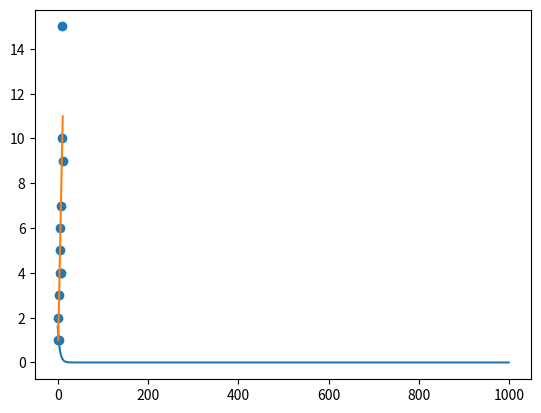

Write Python code to recreate this figure.
import numpy as np
import matplotlib.pyplot as plt

# =============================================================================
# gradient descent
# =============================================================================
x = np.arange(-3,4,1)

def func(x):
    y = x**2
    return y

y = [func(x) for x in x]

# derivative of function
def deriv_func(x):
    y = 2*x
    return y

# initialize values for optimization
x_vals = []
x=2
learn = .1
for i in range(1000):
    x = x - deriv_func(x)*learn
    x_vals.append(x)
plt.plot(x_vals)


# =============================================================================
# simple lr with gradient descent
# =============================================================================
# set up and plot points
x_points = [1,1,2,3,4,5,6,7,8,9,10,11]
y_points = [1,2,3,1,4,5,6,4,7,10,15,9]

# create y = mx + b formula inputs
m,b = 0,0

for i in range(500):
    y = lambda x : m*x + b 
    
    # learning rate (alpha)
    learn= .001
    
    # summation of error formulas
    theta_0 = sum(list(np.array(list(map(y, x_points))) - np.array(y_points)))
    theta_0_mean = theta_0 / len(x_points)*2   # multiply summation by 1/2m
    
     # same as theta_0, just scale all points by x_points by multiplying
    theta_1 = np.dot(np.array(theta_0),np.array(x_points))
    theta_1_mean = sum(theta_1) / len(x_points)*2 # multiply summation by 1/2m
    
    # apply summation formulas to learning formulas
    m = m - learn * theta_1_mean
    b = b - learn * theta_0_mean

# check final plot    
plt.scatter(x_points, y_points)
plt.plot(x_points, list(map(y, x_points)))

# see notes here 
# [redacted]




